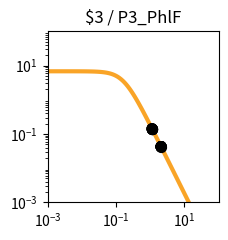

Source code (Python): (Note: this script raises an exception after producing the figure.)
import matplotlib.pyplot as plt
import matplotlib.ticker as ticker
import numpy as np

fig, ax = plt.subplots(figsize=(2.5,2.5))

plt.xlim(1.000000e-03, 1.000000e+02)
plt.ylim(1.000000e-03, 1.000000e+02)

x = np.array([1.000000e-03,1.122018e-03,1.258925e-03,1.412538e-03,1.584893e-03,1.778279e-03,1.995262e-03,2.238721e-03,2.511886e-03,2.818383e-03,3.162278e-03,3.548134e-03,3.981072e-03,4.466836e-03,5.011872e-03,5.623413e-03,6.309573e-03,7.079458e-03,7.943282e-03,8.912509e-03,1.000000e-02,1.122018e-02,1.258925e-02,1.412538e-02,1.584893e-02,1.778279e-02,1.995262e-02,2.238721e-02,2.511886e-02,2.818383e-02,3.162278e-02,3.548134e-02,3.981072e-02,4.466836e-02,5.011872e-02,5.623413e-02,6.309573e-02,7.079458e-02,7.943282e-02,8.912509e-02,1.000000e-01,1.122018e-01,1.258925e-01,1.412538e-01,1.584893e-01,1.778279e-01,1.995262e-01,2.238721e-01,2.511886e-01,2.818383e-01,3.162278e-01,3.548134e-01,3.981072e-01,4.466836e-01,5.011872e-01,5.623413e-01,6.309573e-01,7.079458e-01,7.943282e-01,8.912509e-01,1.000000e+00,1.122018e+00,1.258925e+00,1.412538e+00,1.584893e+00,1.778279e+00,1.995262e+00,2.238721e+00,2.511886e+00,2.818383e+00,3.162278e+00,3.548134e+00,3.981072e+00,4.466836e+00,5.011872e+00,5.623413e+00,6.309573e+00,7.079458e+00,7.943282e+00,8.912509e+00,1.000000e+01,1.122018e+01,1.258925e+01,1.412538e+01,1.584893e+01,1.778279e+01,1.995262e+01,2.238721e+01,2.511886e+01,2.818383e+01,3.162278e+01,3.548134e+01,3.981072e+01,4.466836e+01,5.011872e+01,5.623413e+01,6.309573e+01,7.079458e+01,7.943282e+01,8.912509e+01,1.000000e+02,])
y = np.array([6.793769e+00,6.793708e+00,6.793632e+00,6.793537e+00,6.793416e+00,6.793264e+00,6.793072e+00,6.792831e+00,6.792526e+00,6.792143e+00,6.791659e+00,6.791050e+00,6.790283e+00,6.789315e+00,6.788097e+00,6.786561e+00,6.784627e+00,6.782191e+00,6.779123e+00,6.775260e+00,6.770398e+00,6.764279e+00,6.756583e+00,6.746908e+00,6.734754e+00,6.719497e+00,6.700365e+00,6.676407e+00,6.646453e+00,6.609081e+00,6.562573e+00,6.504879e+00,6.433593e+00,6.345940e+00,6.238810e+00,6.108831e+00,5.952525e+00,5.766560e+00,5.548098e+00,5.295258e+00,5.007628e+00,4.686765e+00,4.336552e+00,3.963289e+00,3.575410e+00,3.182809e+00,2.795870e+00,2.424391e+00,2.076633e+00,1.758681e+00,1.474197e+00,1.224541e+00,1.009143e+00,8.260148e-01,6.722568e-01,5.445086e-01,4.392943e-01,3.532611e-01,2.833258e-01,2.267482e-01,1.811542e-01,1.445265e-01,1.151755e-01,9.170305e-02,7.296195e-02,5.801777e-02,4.611348e-02,3.663846e-02,2.910190e-02,2.311031e-02,1.834895e-02,1.456644e-02,1.156234e-02,9.176956e-03,7.283160e-03,5.779843e-03,4.586616e-03,3.639594e-03,2.888025e-03,2.291602e-03,1.818316e-03,1.442758e-03,1.144755e-03,9.082964e-04,7.206752e-04,5.718065e-04,4.536873e-04,3.599670e-04,2.856060e-04,2.266059e-04,1.797936e-04,1.426516e-04,1.131823e-04,8.980074e-05,7.124938e-05,5.653040e-05,4.485210e-05,3.558634e-05,2.823474e-05,2.240187e-05,1.777397e-05,])
c = "#f9a427"

hi_x = np.array([1.132642e+00,1.132642e+00,1.132642e+00,1.132642e+00,1.132642e+00,2.077640e+00,])
hi_y = np.array([1.418712e-01,1.418712e-01,1.418712e-01,1.418712e-01,1.418712e-01,4.253453e-02,])
lo_x = np.array([2.077640e+00,2.077640e+00,1.132642e+00,2.077640e+00,2.077640e+00,1.132642e+00,2.077640e+00,2.077640e+00,1.132642e+00,2.077640e+00,])
lo_y = np.array([4.253453e-02,4.253453e-02,1.418712e-01,4.253453e-02,4.253453e-02,1.418712e-01,4.253453e-02,4.253453e-02,1.418712e-01,4.253453e-02,])

plt.loglog(x,y,lw=3,color=c)
plt.scatter(hi_x,hi_y,marker='o',s=50,color='black',zorder=10)
plt.scatter(lo_x,lo_y,marker='o',s=50,edgecolors='black',color='none',zorder=10)

plt.title("$3 / P3_PhlF")

ax.xaxis.set_major_locator(ticker.LogLocator(numticks=3))
ax.yaxis.set_major_locator(ticker.LogLocator(numticks=3))

ax.set_aspect('equal')
plt.tight_layout()

plt.savefig("/home/user/output/response_plot_$3_P3_PhlF.png", bbox_inches='tight')
